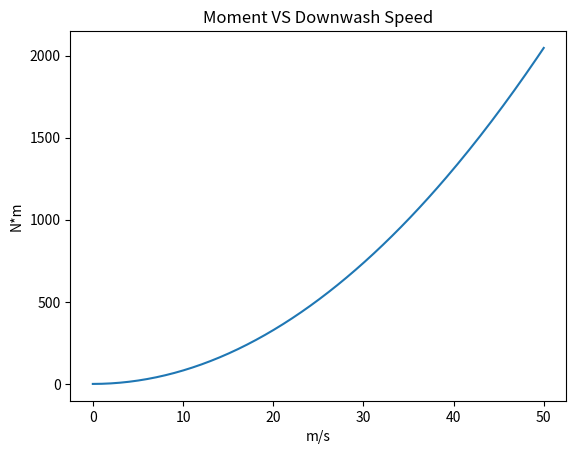

This figure's Python source:
import numpy as np
import matplotlib.pyplot as plt

Aht = 0.515*3
Avt = 0.919*3
clh = 1.44
clv = 0.9
lh = 0.4
lv = 0.3
row = 1.002

speed = np.linspace(0, 50, 200)
torque = 0.5*row*pow(speed, 2)*clh*Aht*lh+0.5*row*pow(speed, 2)*clv*Avt*lv

plt.figure()
plt.plot(speed, torque)
plt.title("Moment VS Downwash Speed")
plt.xlabel("m/s")
plt.ylabel("N*m")
plt.show()